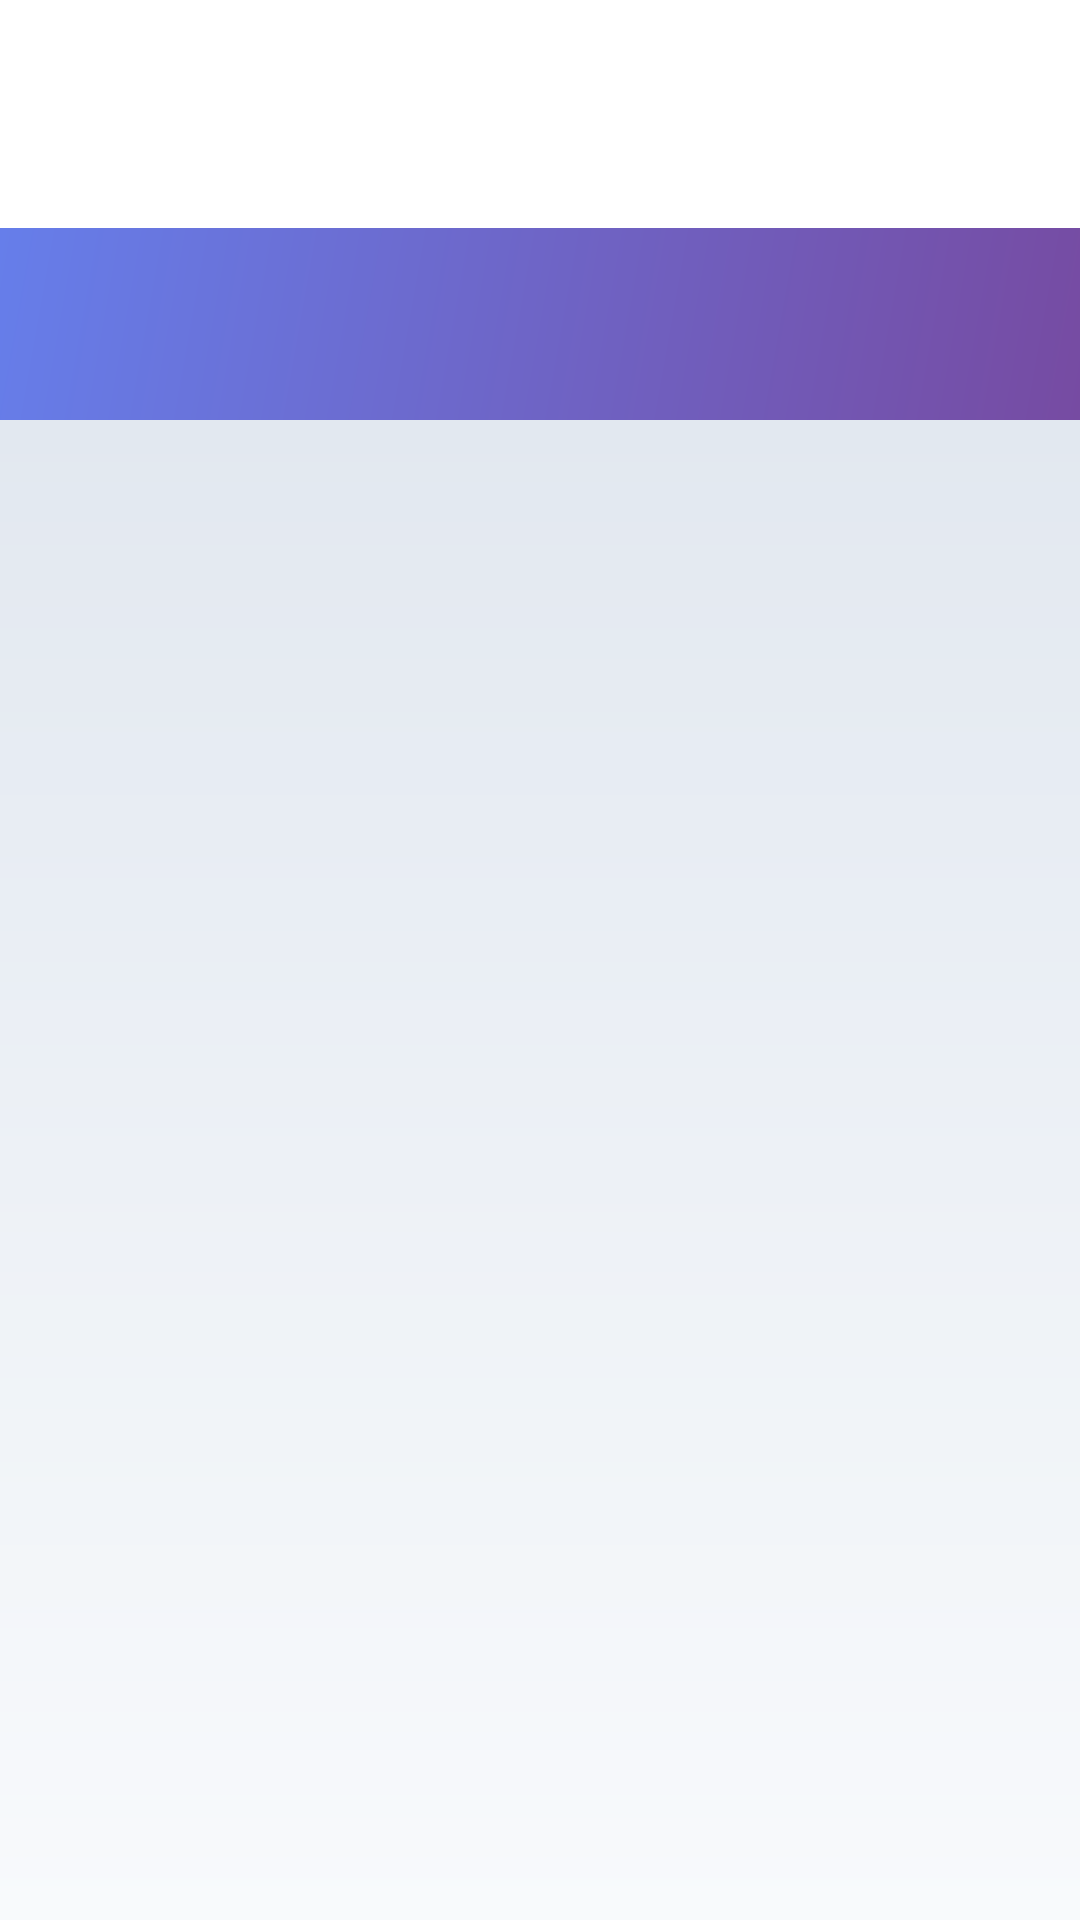

Layout XML and referenced resources for this Android screen:
<!-- AndroidManifest.xml: application theme Theme.Xinqiao -->
<!-- res/layout/activity_medical_record_modern.xml -->
<?xml version="1.0" encoding="utf-8"?>
<LinearLayout xmlns:android="http://schemas.android.com/apk/res/android"
    xmlns:app="http://schemas.android.com/apk/res-auto"
    android:layout_width="match_parent"
    android:layout_height="match_parent"
    android:orientation="vertical"
    android:background="@android:color/white">

    
    <RelativeLayout
        android:layout_width="match_parent"
        android:layout_height="76dp"
        android:background="@drawable/title_bar_gradient"
        android:paddingLeft="16dp"
        android:paddingRight="16dp"
        android:paddingTop="24dp"
        android:paddingBottom="12dp"
        android:gravity="center_vertical">

        
        <ImageButton
            android:id="@+id/btn_back"
            android:layout_width="40dp"
            android:layout_height="40dp"
            android:layout_alignParentStart="true"
            android:layout_centerVertical="true"
            android:background="?attr/selectableItemBackgroundBorderless"
            android:src="@drawable/ic_arrow_back_white"
            android:padding="8dp"
            android:contentDescription="返回" />

        
        <LinearLayout
            android:layout_width="wrap_content"
            android:layout_height="wrap_content"
            android:layout_centerInParent="true"
            android:orientation="vertical"
            android:gravity="center_horizontal">

            <TextView
                android:id="@+id/tv_title"
                android:layout_width="wrap_content"
                android:layout_height="wrap_content"
                android:text="我的诊疗档案"
                android:textColor="#FFFFFF"
                android:textSize="20sp"
                android:textStyle="bold"
                android:letterSpacing="0.02"
                android:fontFamily="sans-serif-medium" />

            <TextView
                android:id="@+id/tv_subtitle"
                android:layout_width="wrap_content"
                android:layout_height="wrap_content"
                android:text="健康管理 · 专业贴心"
                android:textColor="#B3FFFFFF"
                android:textSize="12sp"
                android:layout_marginTop="2dp"
                android:letterSpacing="0.05" />

        </LinearLayout>

        
        <ImageButton
            android:id="@+id/btn_settings"
            android:layout_width="40dp"
            android:layout_height="40dp"
            android:layout_alignParentEnd="true"
            android:layout_centerVertical="true"
            android:background="?attr/selectableItemBackgroundBorderless"
            android:src="@drawable/ic_settings_white"
            android:padding="8dp"
            android:contentDescription="设置"
            android:visibility="gone" />

    </RelativeLayout>

    
    <com.google.android.material.tabs.TabLayout
        android:id="@+id/tab_layout"
        android:layout_width="match_parent"
        android:layout_height="wrap_content"
        android:background="@drawable/tab_layout_gradient"
        android:paddingLeft="12dp"
        android:paddingRight="12dp"
        android:paddingTop="8dp"
        android:paddingBottom="8dp"
        app:tabMode="fixed"
        app:tabGravity="fill"
        app:tabIndicatorHeight="3dp"
        app:tabIndicatorColor="@color/white"
        app:tabPaddingStart="4dp"
        app:tabPaddingEnd="4dp"
        app:tabMinWidth="0dp"
        app:tabTextAppearance="@style/TabTextAppearance.Modern"
        app:tabSelectedTextColor="@color/white"
        app:tabTextColor="#B3FFFFFF"
        app:tabRippleColor="@color/white_20_transparent" />

    
    <androidx.viewpager2.widget.ViewPager2
        android:id="@+id/view_pager"
        android:layout_width="match_parent"
        android:layout_height="0dp"
        android:layout_weight="1"
        android:background="@drawable/viewpager_gradient_background" />

</LinearLayout>
<!-- resources referenced by this layout -->
<resources>
  <color name="white">#FFFFFFFF</color>
  <!-- drawable ic_settings_white (drawable) -->
  <?xml version="1.0" encoding="utf-8"?>
  <vector xmlns:android="http://schemas.android.com/apk/res/android"
      android:width="24dp"
      android:height="24dp"
      android:viewportWidth="24"
      android:viewportHeight="24"
      android:tint="#FFFFFF">
      <path
          android:fillColor="#FFFFFF"
          android:pathData="M19.14,12.94c0.04,-0.3 0.06,-0.61 0.06,-0.94c0,-0.32 -0.02,-0.64 -0.07,-0.94l2.03,-1.58c0.18,-0.14 0.23,-0.41 0.12,-0.61l-1.92,-3.32c-0.12,-0.22 -0.37,-0.29 -0.59,-0.22l-2.39,0.96c-0.5,-0.38 -1.03,-0.7 -1.62,-0.94L14.4,2.81c-0.04,-0.24 -0.24,-0.41 -0.48,-0.41h-3.84c-0.24,0 -0.43,0.17 -0.47,0.41L9.25,5.35C8.66,5.59 8.12,5.92 7.63,6.29L5.24,5.33c-0.22,-0.08 -0.47,0.01 -0.59,0.22L2.74,8.87C2.62,9.08 2.66,9.34 2.86,9.48l2.03,1.58C4.84,11.36 4.8,11.69 4.8,12s0.02,0.64 0.07,0.94l-2.03,1.58c-0.18,0.14 -0.23,0.41 -0.12,0.61l1.92,3.32c0.12,0.22 0.37,0.29 0.59,0.22l2.39,-0.96c0.5,0.38 1.03,0.7 1.62,0.94l0.36,2.54c0.05,0.24 0.24,0.41 0.48,0.41h3.84c0.24,0 0.44,-0.17 0.47,-0.41l0.36,-2.54c0.59,-0.24 1.13,-0.56 1.62,-0.94l2.39,0.96c0.22,0.08 0.47,-0.01 0.59,-0.22l1.92,-3.32c0.12,-0.22 0.07,-0.47 -0.12,-0.61L19.14,12.94zM12,15.6c-1.98,0 -3.6,-1.62 -3.6,-3.6s1.62,-3.6 3.6,-3.6s3.6,1.62 3.6,3.6S13.98,15.6 12,15.6z"/>
  </vector>
  <!-- drawable tab_layout_gradient (drawable) -->
  <?xml version="1.0" encoding="utf-8"?>
  <shape xmlns:android="http://schemas.android.com/apk/res/android">
      <gradient
          android:startColor="#764ba2"
          android:endColor="#667eea"
          android:angle="135"
          android:type="linear" />
  </shape>
  <!-- drawable viewpager_gradient_background (drawable) -->
  <?xml version="1.0" encoding="utf-8"?>
  <shape xmlns:android="http://schemas.android.com/apk/res/android">
      <gradient
          android:startColor="#f8fafc"
          android:endColor="#e2e8f0"
          android:angle="90"
          android:type="linear" />
  </shape>
  <style name="TabTextAppearance.Modern" parent="@android:style/TextAppearance">
          <item name="android:textSize">14sp</item>
          <item name="android:textStyle">normal</item>
          <item name="textAllCaps">false</item>
          <item name="android:fontFamily">sans-serif-medium</item>
          <item name="android:letterSpacing">0.02</item>
      </style>
  <style name="Theme.Xinqiao" parent="Base.Theme.Xinqiao">
          <item name="android:navigationBarColor">@android:color/transparent</item>
          <item name="android:statusBarColor">@android:color/transparent</item>
          <item name="android:windowLightStatusBar">false</item>
          <item name="android:enforceStatusBarContrast">true</item>
      </style>
  <style name="Base.Theme.Xinqiao" parent="Theme.Material3.DayNight.NoActionBar">
          <item name="colorPrimary">@color/colorPrimary</item>
          <item name="colorOnPrimary">@color/colorOnPrimary</item>
          <item name="colorSecondary">@color/colorSecondary</item>
          <item name="colorOnSecondary">@color/colorOnSecondary</item>
          <item name="colorSurface">@color/colorSurface</item>
          <item name="colorOnSurface">@color/colorOnSurface</item>
          <item name="colorError">@color/colorError</item>
          <item name="colorOnError">@color/colorOnError</item>
      </style>
  <color name="colorPrimary">#667eea</color>
  <color name="colorOnPrimary">#FFFFFF</color>
  <color name="colorSecondary">#F8F9FA</color>
  <color name="colorOnSecondary">#333333</color>
  <color name="colorSurface">#FFFFFF</color>
  <color name="colorOnSurface">#333333</color>
  <color name="colorError">#B00020</color>
  <color name="colorOnError">#FFFFFF</color>
</resources>
